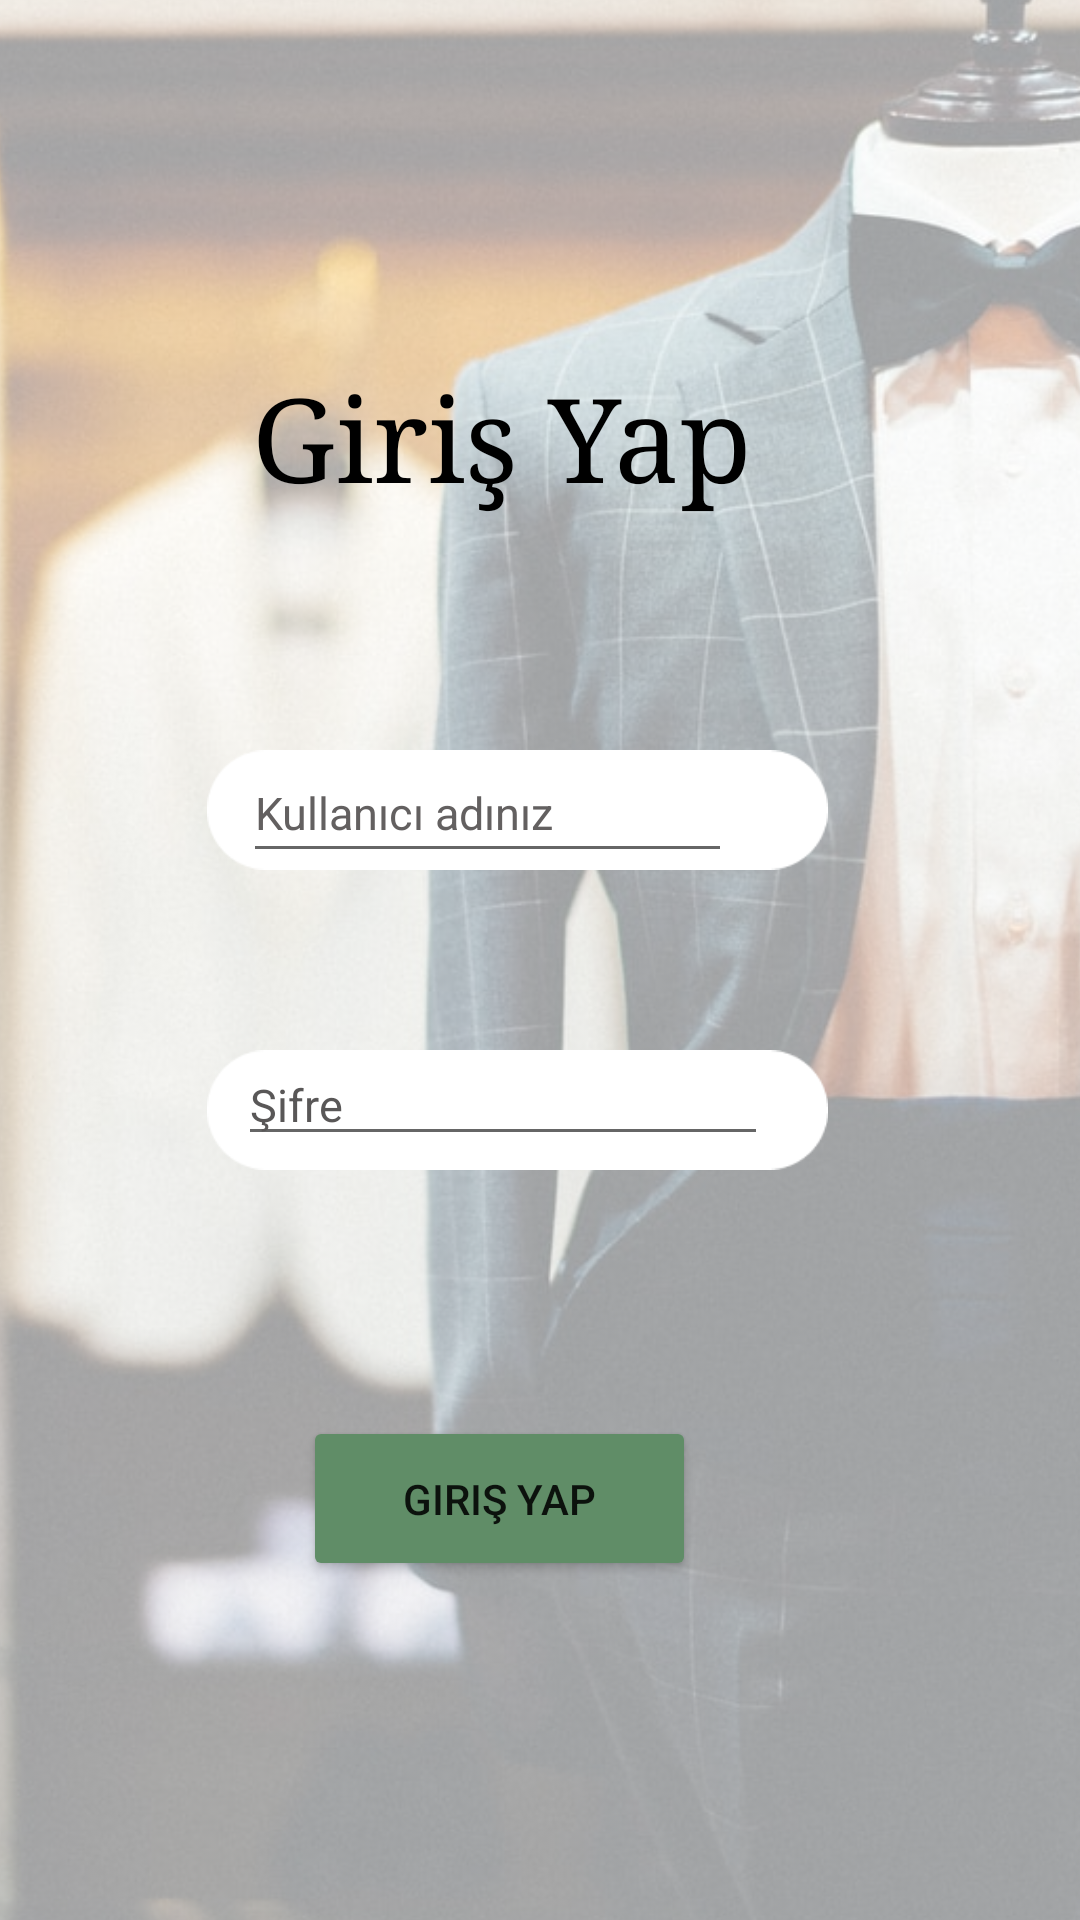

The Android layout XML behind this screen, and the referenced resources:
<!-- AndroidManifest.xml: application theme Theme.KiyafetKiralama -->
<!-- res/layout/activity_giris_yap.xml -->
<?xml version="1.0" encoding="utf-8"?>
<androidx.constraintlayout.widget.ConstraintLayout xmlns:android="http://schemas.android.com/apk/res/android"
    xmlns:app="http://schemas.android.com/apk/res-auto"
    xmlns:tools="http://schemas.android.com/tools"
    android:layout_width="match_parent"
    android:layout_height="match_parent"
    tools:context=".GirisYap">
    <Button
        android:id="@+id/buttonGirisYapislem"
        android:layout_width="131dp"
        android:layout_height="55dp"
        android:layout_marginTop="472dp"
        android:layout_marginEnd="128dp"
        android:backgroundTint="@color/button_rengi_yesil"
        android:text="Giriş Yap"
        app:cornerRadius="18dp"
        app:layout_constraintEnd_toEndOf="parent"
        app:layout_constraintTop_toTopOf="parent" />

    <ImageView
        android:id="@+id/girisyapimage"
        android:layout_width="448dp"
        android:layout_height="676dp"
        android:layout_marginTop="197dp"
        android:layout_marginBottom="187dp"
        android:alpha="0.4"
        android:visibility="visible"
        app:layout_constraintBottom_toBottomOf="parent"
        app:layout_constraintEnd_toEndOf="parent"
        app:layout_constraintHorizontal_bias="0.513"
        app:layout_constraintStart_toStartOf="parent"
        app:layout_constraintTop_toTopOf="parent"
        app:layout_constraintVertical_bias="0.513"
        app:srcCompat="@drawable/girisyap"
        tools:visibility="visible" />

    <ImageView
        android:id="@+id/imageView2"
        android:layout_width="207dp"
        android:layout_height="84dp"
        android:layout_marginTop="228dp"
        android:layout_marginEnd="84dp"
        app:layout_constraintEnd_toEndOf="parent"
        app:layout_constraintTop_toTopOf="parent"
        app:srcCompat="@drawable/img" />

    <ImageView
        android:id="@+id/imageView"
        android:layout_width="207dp"
        android:layout_height="84dp"
        android:layout_marginTop="328dp"
        android:layout_marginEnd="84dp"
        app:layout_constraintEnd_toEndOf="parent"
        app:layout_constraintTop_toTopOf="parent"
        app:srcCompat="@drawable/img" />

    <EditText
        android:id="@+id/editTextTextPersonName"
        android:layout_width="163dp"
        android:layout_height="43dp"
        android:layout_marginTop="248dp"
        android:layout_marginEnd="116dp"
        android:ems="10"
        android:hint="Kullanıcı adınız "
        android:inputType="textPersonName"
        android:textAllCaps="false"
        android:textColorHint="#636060"
        android:textSize="15dp"
        app:layout_constraintEnd_toEndOf="parent"
        app:layout_constraintTop_toTopOf="parent" />

    <EditText
        android:id="@+id/editTextTextPassword3"
        android:layout_width="wrap_content"
        android:layout_height="wrap_content"
        android:layout_marginTop="348dp"
        android:layout_marginEnd="104dp"
        android:ems="10"
        android:hint="Şifre"
        android:inputType="textPassword"
        android:textColorHint="#595757"
        android:textIsSelectable="false"
        android:textSize="15dp"
        app:layout_constraintEnd_toEndOf="parent"
        app:layout_constraintTop_toTopOf="parent" />

    <TextView
        android:id="@+id/textView"
        android:layout_width="wrap_content"
        android:layout_height="wrap_content"
        android:layout_marginTop="120dp"
        android:fontFamily="serif"
        android:text="Giriş Yap"
        android:textColor="#000000"
        android:textSize="39sp"
        app:layout_constraintEnd_toEndOf="parent"
        app:layout_constraintHorizontal_bias="0.434"
        app:layout_constraintStart_toStartOf="parent"
        app:layout_constraintTop_toTopOf="parent" />

</androidx.constraintlayout.widget.ConstraintLayout>
<!-- resources referenced by this layout -->
<resources>
  <color name="button_rengi_yesil">#608D67</color>
  <!-- drawable girisyap: jpg bitmap (drawable, 101481 bytes) -->
  <!-- drawable img: png bitmap (drawable-v24, 898 bytes) -->
  <style name="Theme.KiyafetKiralama" parent="Theme.MaterialComponents.DayNight.DarkActionBar">
          
          <item name="colorPrimary">@color/purple_500</item>
          <item name="colorPrimaryVariant">@color/purple_700</item>
          <item name="colorOnPrimary">@color/white</item>
          
          <item name="colorSecondary">@color/teal_200</item>
          <item name="colorSecondaryVariant">@color/teal_700</item>
          <item name="colorOnSecondary">@color/black</item>
          
          <item name="android:statusBarColor" tools:targetApi="l">?attr/colorPrimaryVariant</item>
          <item name="windowActionBar">false</item>
          <item name="windowNoTitle">true</item>
          
      </style>
  <color name="purple_500">#FF6200EE</color>
  <color name="purple_700">#FF3700B3</color>
  <color name="white">#FFFFFFFF</color>
  <color name="teal_200">#FF03DAC5</color>
  <color name="teal_700">#FF018786</color>
  <color name="black">#FF000000</color>
</resources>
